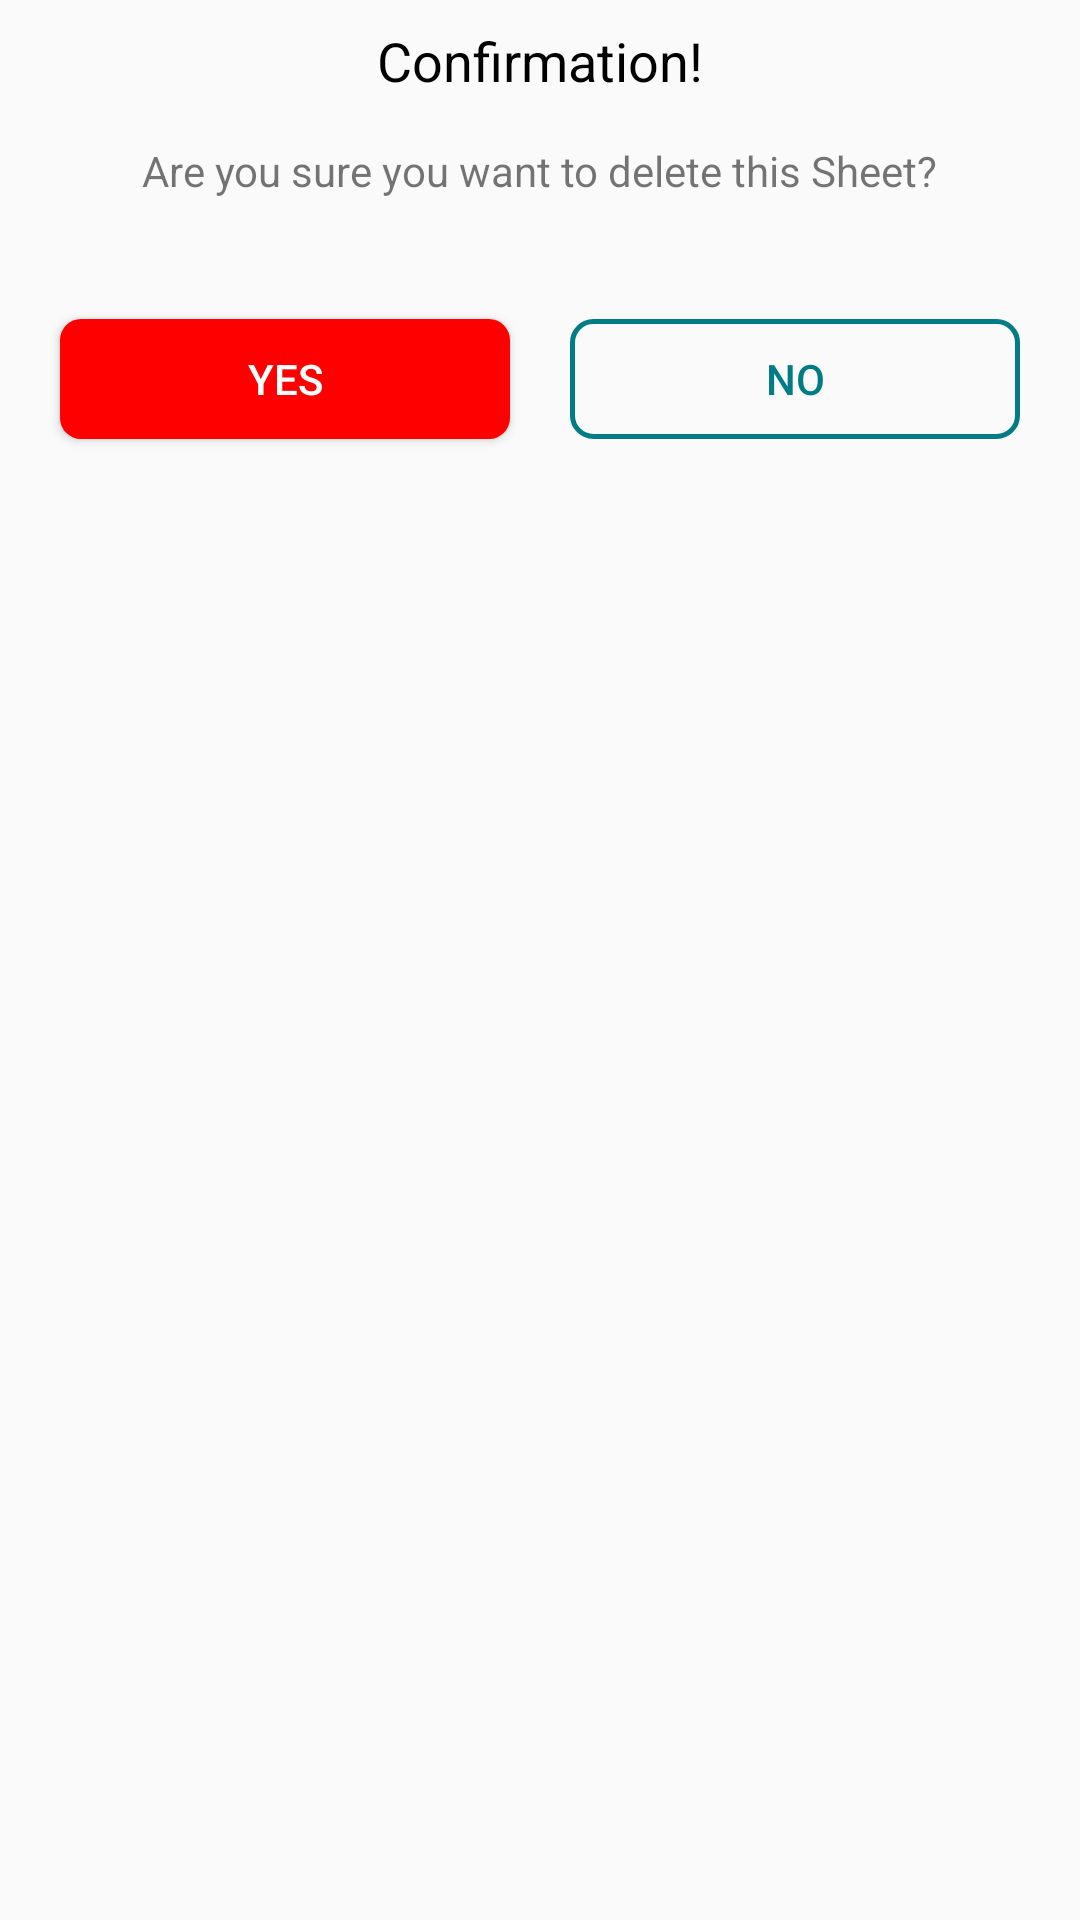

This screen was rendered from an Android layout file. Write that file and the resources it references.
<!-- AndroidManifest.xml: application theme Theme.GraniteMarbleMeasurementSheet -->
<!-- res/layout/custom_delete_permission_dialog.xml -->
<?xml version="1.0" encoding="utf-8"?>

<RelativeLayout xmlns:android="http://schemas.android.com/apk/res/android"
    xmlns:tools="http://schemas.android.com/tools"
    android:layout_width="match_parent"
    android:layout_height="match_parent"
    android:layout_marginRight="10dp"
    android:layout_marginTop="10dp"
    android:layout_marginLeft="10dp"
    android:layout_marginBottom="25dp"
    android:id="@+id/delete_sheet_container">

    <ImageView
        android:id="@+id/close_button_delete_dialog"
        android:layout_width="wrap_content"
        android:layout_height="wrap_content"
        android:src="@drawable/close_black"
        android:padding="4dp"
        android:layout_alignParentRight="true"/>

    <TextView
        android:id="@+id/topText"
        android:layout_width="wrap_content"
        android:layout_height="wrap_content"
        android:layout_centerHorizontal="true"
        android:layout_below="@id/close_button_delete_dialog"
        android:text="Confirmation!"
        android:textAlignment="center"
        android:gravity="center"
        android:textColor="@color/black"
        android:textSize="18dp"/>

    <TextView
        android:id="@+id/message_text"
        android:layout_width="wrap_content"
        android:layout_height="wrap_content"
        android:layout_below="@id/topText"
        android:text="Are you sure you want to delete this Sheet?"
        android:layout_marginLeft="20dp"
        android:layout_marginRight="20dp"
        android:layout_centerHorizontal="true"
        android:layout_marginTop="15dp"/>


    <LinearLayout
        android:id="@+id/actionsLayout"
        android:layout_width="match_parent"
        android:layout_height="wrap_content"
        android:weightSum="2"
        android:orientation="horizontal"
        android:layout_below="@id/message_text"
        android:layout_marginTop="25dp"
        android:layout_marginBottom="25dp">

        <Button
            android:id="@+id/yes_button"
            android:layout_width="0dp"
            android:layout_height="40dp"
            android:layout_weight="1"
            android:layout_below="@id/message_text"
            android:layout_marginTop="15dp"
            android:layout_marginLeft="20dp"
            android:layout_marginRight="10dp"
            android:background="@drawable/delete_sheet_button"
            android:textColor="@color/white"
            android:text="YES"
            android:layout_marginBottom="25dp"
            />

        <Button
            android:id="@+id/no_button"
            android:layout_width="0dp"
            android:layout_height="40dp"
            android:layout_weight="1"
            android:layout_below="@id/message_text"
            android:layout_marginTop="15dp"
            android:layout_marginLeft="10dp"
            android:layout_marginRight="20dp"
            android:background="@drawable/delete_no_button_background"
            android:textColor="#017C87"
            android:text="NO"
            android:layout_marginBottom="25dp"
            />

    </LinearLayout>


</RelativeLayout>
<!-- resources referenced by this layout -->
<resources>
  <!-- drawable delete_no_button_background (drawable) -->
  <?xml version="1.0" encoding="utf-8"?>
  
  <shape xmlns:android="http://schemas.android.com/apk/res/android">
      <stroke android:color="#017C87" android:width="1.5dp"/>
      <corners android:radius="7dp"/>
  </shape>
  <!-- drawable delete_sheet_button (drawable) -->
  <?xml version="1.0" encoding="utf-8"?>
  
  <shape xmlns:android="http://schemas.android.com/apk/res/android">
      <solid android:color="#FF0000"/>
      <corners android:radius="7dp"/>
  </shape>
  <style name="Theme.GraniteMarbleMeasurementSheet" parent="Theme.AppCompat.DayNight.NoActionBar">
          
          <item name="colorPrimary">#017C87</item>
          <item name="colorPrimaryVariant">#017C87</item>
          <item name="colorOnPrimary">#017C87</item>
          
          <item name="colorSecondary">@color/teal_200</item>
          <item name="colorSecondaryVariant">#017C87</item>
          <item name="colorOnSecondary">@color/black</item>
          
          <item name="android:statusBarColor" tools:targetApi="l">?attr/colorPrimaryVariant</item>
          
      </style>
  <!-- not gathered from this repository: default colours our renderer supplied (Android Studio template values) -->
  <color name="teal_200">#FF03DAC5</color>
  <color name="black">#FF000000</color>
  <color name="white">#FFFFFFFF</color>
</resources>
